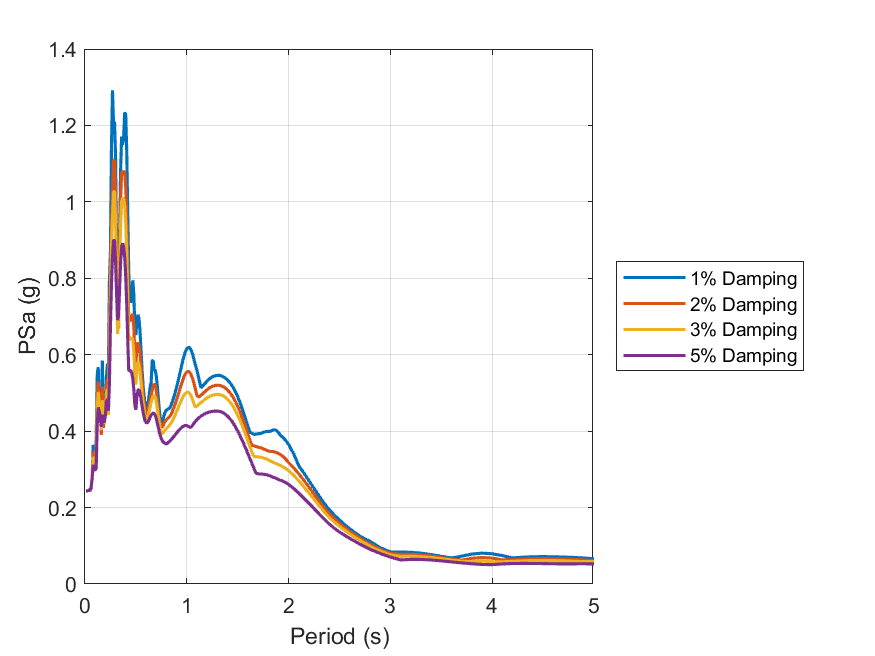

The file beside this chart, header and first rows:
id, period, psa_1, psa_2, psa_3, psa_5
1, 0.01, 0.244, 0.244, 0.2439, 0.2438
2, 0.02, 0.2439, 0.2438, 0.2438, 0.2437
3, 0.03, 0.2443, 0.2443, 0.2442, 0.2442
4, 0.04, 0.2457, 0.2457, 0.2456, 0.2455
5, 0.05, 0.2459, 0.2434, 0.2429, 0.2441
6, 0.06, 0.2542, 0.253, 0.2521, 0.251
7, 0.07, 0.2774, 0.2796, 0.2785, 0.2749
8, 0.08, 0.364, 0.3469, 0.333, 0.3118
9, 0.09, 0.3211, 0.3163, 0.3112, 0.3015
10, 0.1, 0.2958, 0.3027, 0.2996, 0.2969
11, 0.11, 0.3777, 0.3507, 0.3316, 0.3046
12, 0.12, 0.5465, 0.4912, 0.4574, 0.4179
13, 0.13, 0.5673, 0.5299, 0.5026, 0.4619
14, 0.14, 0.4718, 0.4777, 0.4719, 0.4522
15, 0.15, 0.4641, 0.4574, 0.4498, 0.4344
16, 0.16, 0.3901, 0.3901, 0.4023, 0.4115
17, 0.17, 0.5851, 0.5164, 0.4806, 0.4431
18, 0.18, 0.4203, 0.4089, 0.4205, 0.4247
19, 0.19, 0.4333, 0.4278, 0.4253, 0.4236
20, 0.2, 0.4518, 0.4425, 0.4416, 0.4409
21, 0.21, 0.5394, 0.5128, 0.4973, 0.4759
22, 0.22, 0.5763, 0.5356, 0.5103, 0.4845
23, 0.23, 0.5619, 0.4884, 0.4423, 0.4533
24, 0.24, 0.7925, 0.673, 0.598, 0.5276
25, 0.25, 0.8709, 0.8072, 0.7524, 0.6773
26, 0.26, 1.141, 0.9358, 0.8773, 0.7842
27, 0.27, 1.292, 1.016, 0.959, 0.8553
28, 0.28, 1.205, 1.107, 1.026, 0.8997
29, 0.29, 1.21, 1.111, 1.028, 0.899
30, 0.3, 1.121, 1.026, 0.9536, 0.8472
31, 0.31, 0.8905, 0.8358, 0.803, 0.7605
32, 0.32, 0.7425, 0.6648, 0.6544, 0.6904
33, 0.33, 0.741, 0.6716, 0.6833, 0.703
34, 0.34, 0.9151, 0.862, 0.826, 0.774
35, 0.35, 1.085, 1.006, 0.9419, 0.8432
36, 0.36, 1.171, 1.077, 1.001, 0.8821
37, 0.37, 1.149, 1.078, 1.01, 0.8915
38, 0.38, 1.172, 1.079, 1.007, 0.8819
39, 0.39, 1.234, 1.077, 0.992, 0.8552
40, 0.4, 1.229, 1.038, 0.9456, 0.8054
41, 0.41, 1.131, 0.9523, 0.8604, 0.7313
42, 0.42, 0.9687, 0.82, 0.7444, 0.6373
43, 0.43, 0.8127, 0.685, 0.6366, 0.5566
44, 0.44, 0.7469, 0.6908, 0.6418, 0.5593
45, 0.45, 0.736, 0.6892, 0.6421, 0.5577
46, 0.46, 0.7662, 0.7018, 0.6447, 0.5516
47, 0.47, 0.7944, 0.7059, 0.6371, 0.5365
48, 0.48, 0.7554, 0.6694, 0.6033, 0.5076
49, 0.49, 0.6613, 0.5972, 0.5449, 0.4677
50, 0.5, 0.6516, 0.5754, 0.5217, 0.4562
51, 0.51, 0.6882, 0.62, 0.5662, 0.4906
52, 0.52, 0.7045, 0.6324, 0.582, 0.5075
53, 0.53, 0.6958, 0.6243, 0.5763, 0.5091
54, 0.54, 0.6623, 0.6024, 0.556, 0.5
55, 0.55, 0.6133, 0.5676, 0.5277, 0.4845
56, 0.56, 0.5613, 0.5301, 0.5001, 0.4673
57, 0.57, 0.5209, 0.4987, 0.4753, 0.451
58, 0.58, 0.4937, 0.4747, 0.4555, 0.4375
59, 0.59, 0.471, 0.4562, 0.4405, 0.4278
60, 0.6, 0.4537, 0.4444, 0.4313, 0.4223
... 130 more rows
